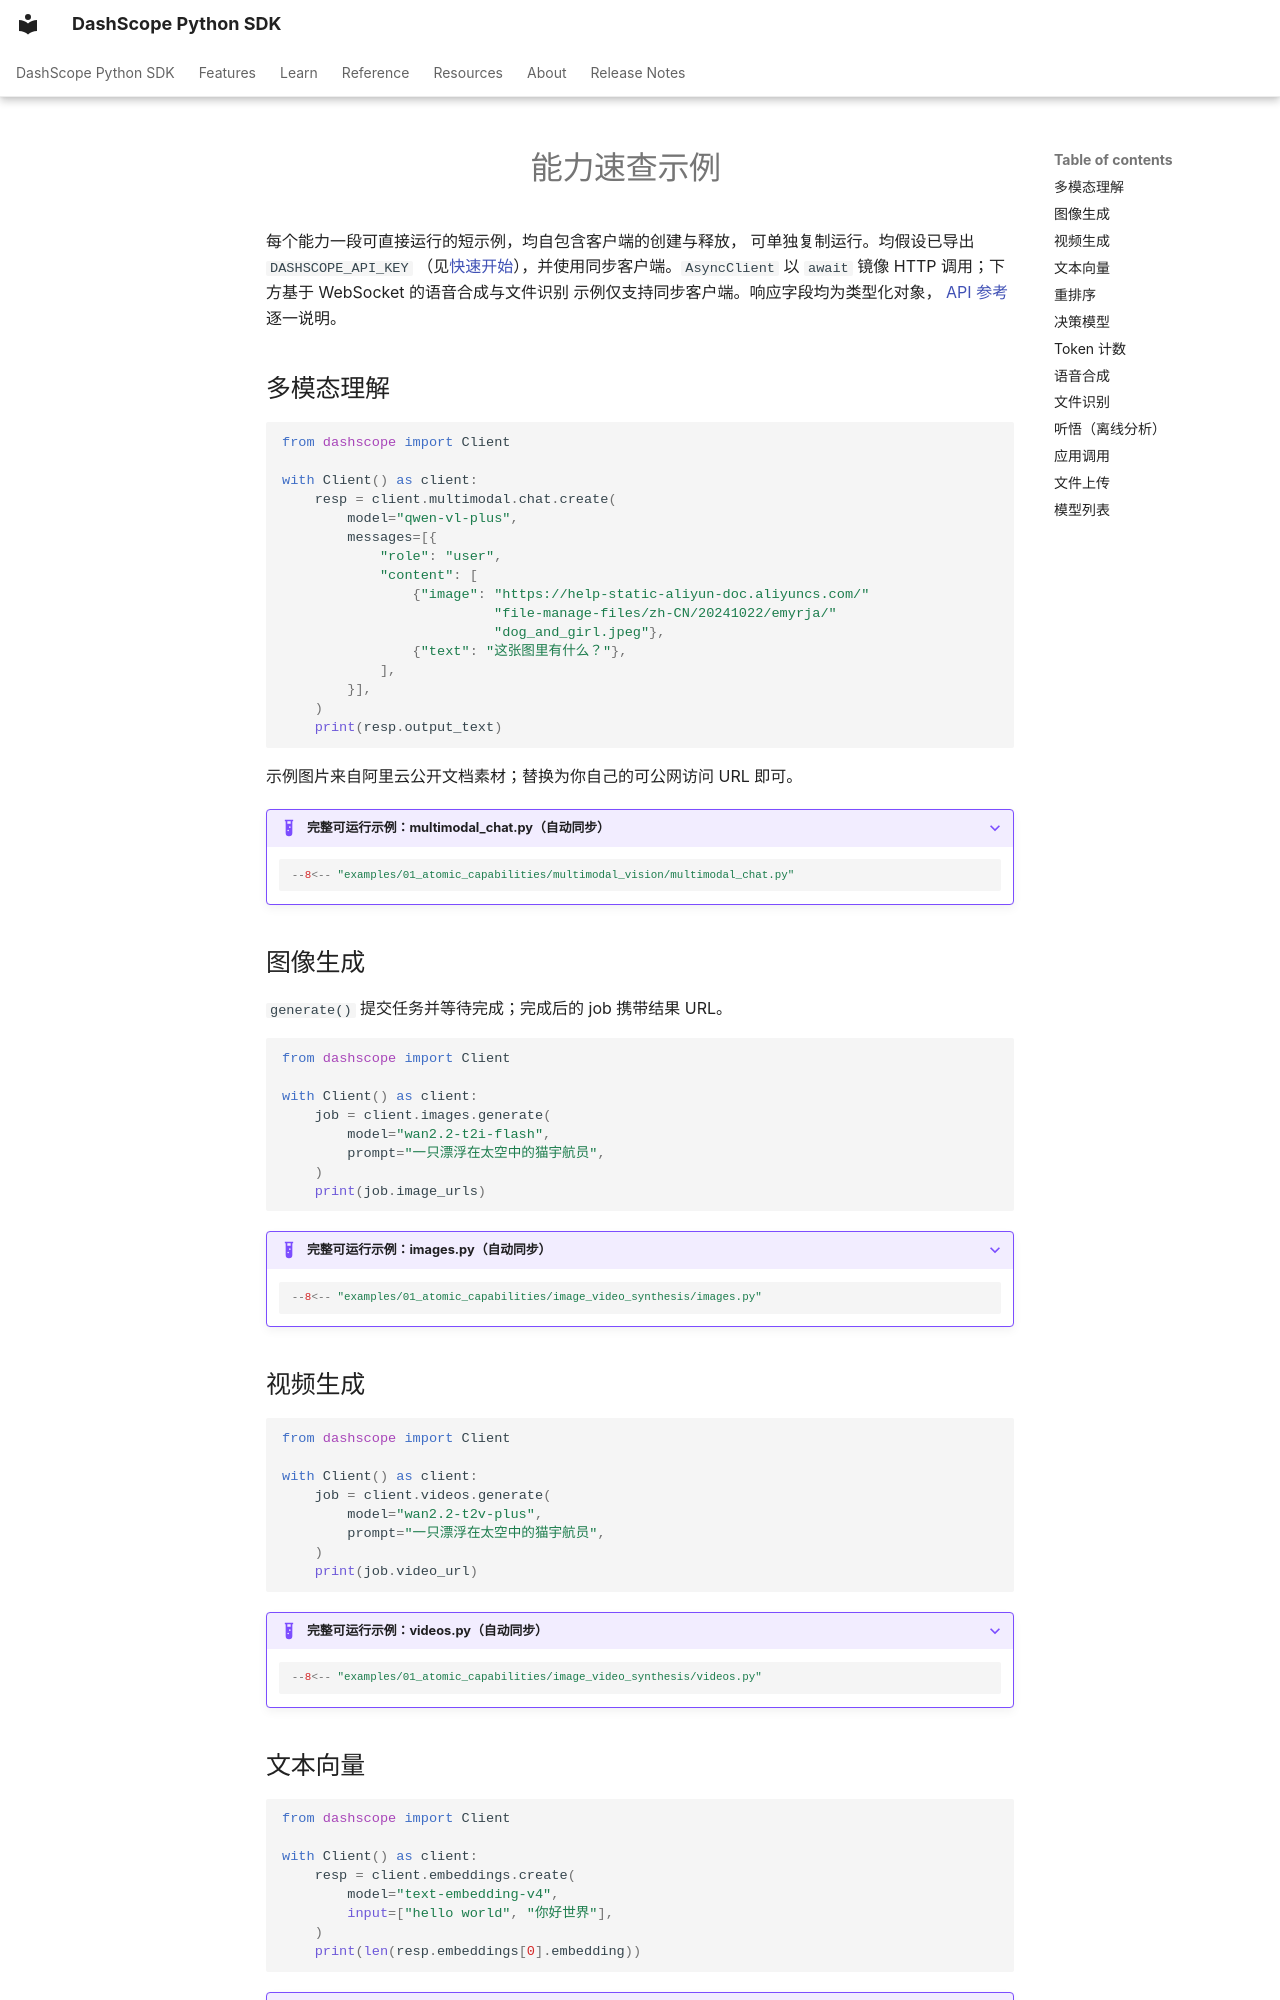

repository: dashscope/dashscope-sdk-python · page: zh/guides/recipes/index.html · generator: mkdocs

---
description: "dashscope 各能力的即抄即用示例：多模态、图像、视频、向量、重排序、决策、Token 计数、语音、听悟、应用、文件与模型。"
---
# 能力速查示例

每个能力一段可直接运行的短示例，均自包含客户端的创建与释放，
可单独复制运行。均假设已导出 `DASHSCOPE_API_KEY`
（见[快速开始](../quickstart.md)），并使用同步客户端。`AsyncClient`
以 `await` 镜像 HTTP 调用；下方基于 WebSocket 的语音合成与文件识别
示例仅支持同步客户端。响应字段均为类型化对象，
[API 参考](../reference/client.md)逐一说明。

## 多模态理解

```python
from dashscope import Client

with Client() as client:
    resp = client.multimodal.chat.create(
        model="qwen-vl-plus",
        messages=[{
            "role": "user",
            "content": [
                {"image": "https://help-static-aliyun-doc.aliyuncs.com/"
                          "file-manage-files/zh-CN/20241022/emyrja/"
                          "dog_and_girl.jpeg"},
                {"text": "这张图里有什么？"},
            ],
        }],
    )
    print(resp.output_text)
```

示例图片来自阿里云公开文档素材；替换为你自己的可公网访问 URL 即可。

??? example "完整可运行示例：multimodal_chat.py（自动同步）"
    ```python
    --8<-- "examples/01_atomic_capabilities/multimodal_vision/multimodal_chat.py"
    ```

## 图像生成

`generate()` 提交任务并等待完成；完成后的 job 携带结果 URL。

```python
from dashscope import Client

with Client() as client:
    job = client.images.generate(
        model="wan2.2-t2i-flash",
        prompt="一只漂浮在太空中的猫宇航员",
    )
    print(job.image_urls)
```

??? example "完整可运行示例：images.py（自动同步）"
    ```python
    --8<-- "examples/01_atomic_capabilities/image_video_synthesis/images.py"
    ```

## 视频生成

```python
from dashscope import Client

with Client() as client:
    job = client.videos.generate(
        model="wan2.2-t2v-plus",
        prompt="一只漂浮在太空中的猫宇航员",
    )
    print(job.video_url)
```

??? example "完整可运行示例：videos.py（自动同步）"
    ```python
    --8<-- "examples/01_atomic_capabilities/image_video_synthesis/videos.py"
    ```
